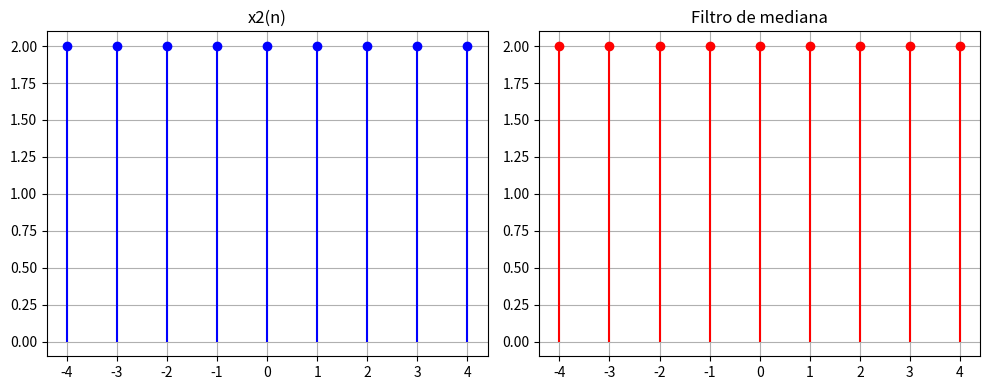

Python code for this plot: (Note: this script raises an exception after producing the figure.)
import numpy as np
import matplotlib.pyplot as plt


def deltaK(n):
    return np.where(n == 0, 1, 0)


def x2(n, C):
    return C * np.ones_like(n)


def median_filter(x, window_size):
    filtered = np.copy(x)
    half_window = window_size // 2
    for i in range(len(x)):
        start = max(0, i - half_window)
        end = min(len(x), i + half_window + 1)
        filtered[i] = np.median(x[start:end])
    return filtered


n = np.arange(-4, 5)
x_n = x2(n, C=2)
window_size = 3
y = median_filter(x_n, window_size)

fig, axs = plt.subplots(1, 2, figsize=(10, 4))

axs[0].stem(n, x_n, linefmt="b-", markerfmt="bo", basefmt=" ")
axs[0].set_title("x2(n)")
axs[0].grid(True)

axs[1].stem(n, y, linefmt="r-", markerfmt="ro", basefmt=" ")
axs[1].set_title("Filtro de mediana")
axs[1].grid(True)

plt.tight_layout()
plt.savefig("output/ej4-aa.png")
